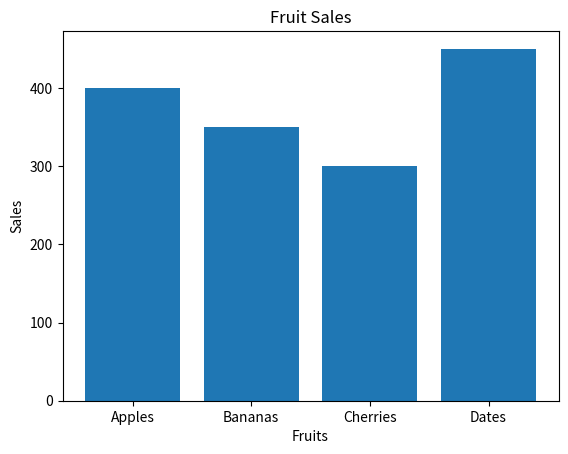

Source code (Python):
import matplotlib.pyplot as plt
import numpy as np

fruits = ['Apples', 'Bananas', 'Cherries', 'Dates']
sales = [400, 350, 300, 450]

plt.bar(fruits, sales)
plt.title('Fruit Sales')
plt.xlabel('Fruits')
plt.ylabel('Sales')
plt.show()